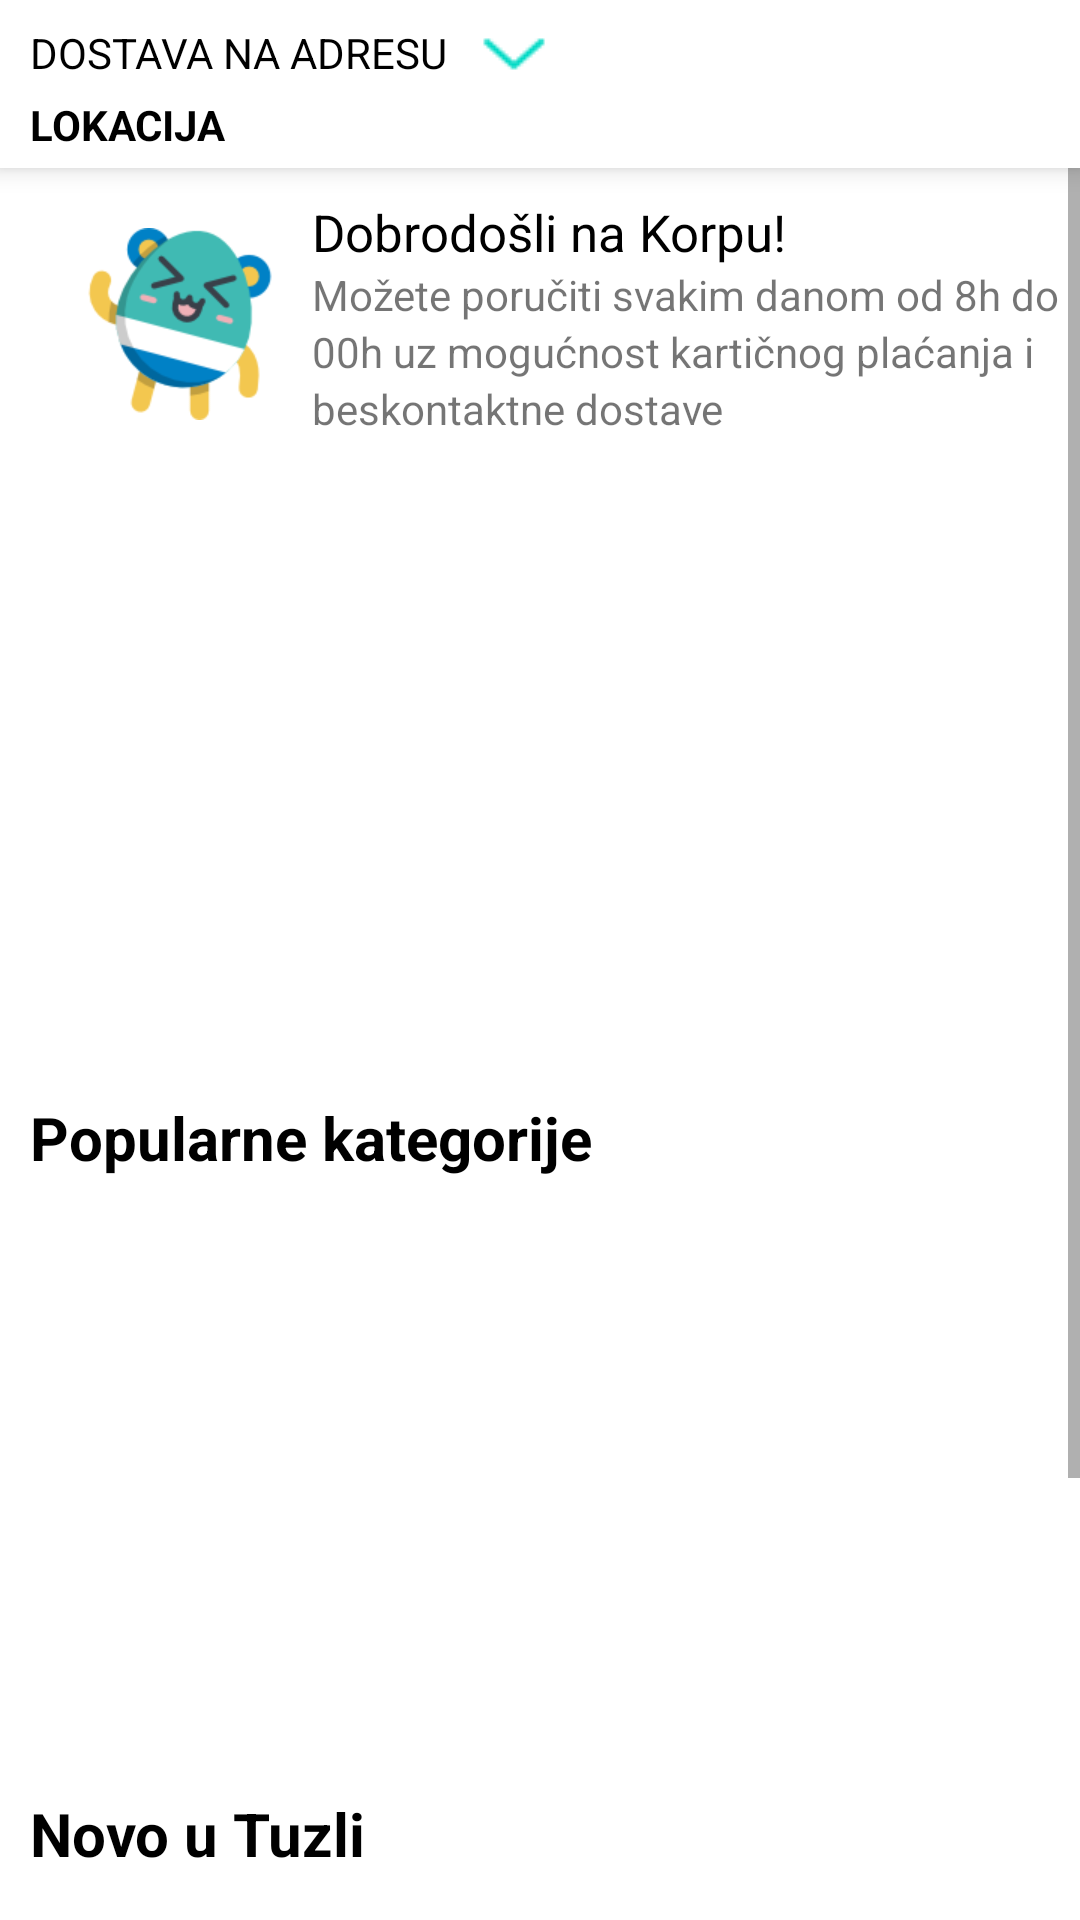

The Android layout XML behind this screen, and the referenced resources:
<!-- AndroidManifest.xml: application theme Theme.ShoppingApplication -->
<!-- res/layout/fragment_home.xml -->
<?xml version="1.0" encoding="utf-8"?>
<FrameLayout xmlns:android="http://schemas.android.com/apk/res/android"
    xmlns:app="http://schemas.android.com/apk/res-auto"
    xmlns:tools="http://schemas.android.com/tools"
    android:layout_width="match_parent"
    android:layout_height="match_parent"
    android:id="@+id/fragmentHome"
    tools:context=".main.fragments.HomeFragment">
    <androidx.constraintlayout.widget.ConstraintLayout
        android:layout_width="match_parent"
        android:layout_height="match_parent"

        >

        <androidx.constraintlayout.widget.ConstraintLayout
            android:id="@+id/constraintLayout"
            android:layout_width="match_parent"
            android:layout_height="56dp"
            android:elevation="5dp"
            android:background="@color/white"
            app:layout_constraintEnd_toEndOf="parent"
            app:layout_constraintStart_toStartOf="parent"
            app:layout_constraintTop_toTopOf="parent">

            <TextView
                android:layout_width="24dp"
                android:layout_height="20dp"
                android:layout_marginStart="10dp"
                android:layout_marginTop="8dp"
                android:id="@+id/changeLocationButton"
                app:layout_constraintStart_toEndOf="@+id/textView"
                app:layout_constraintTop_toTopOf="parent"
                app:drawableStartCompat="@drawable/arrowdown"
                app:drawableTint="@color/teal_200" />

            <TextView
                android:id="@+id/textView"
                android:layout_width="wrap_content"
                android:layout_height="wrap_content"
                android:layout_marginStart="10dp"
                android:layout_marginTop="8dp"
                android:text="@string/dostava_na_adresu"
                android:textColor="@color/black"
                app:layout_constraintStart_toStartOf="parent"
                app:layout_constraintTop_toTopOf="parent" />

            <TextView
                android:layout_width="wrap_content"
                android:layout_height="wrap_content"
                android:layout_marginTop="5dp"
                android:text="@string/lokacija"
                android:id="@+id/locationTextView"
                android:textColor="@color/black"
                android:textStyle="bold"
                app:layout_constraintStart_toStartOf="@+id/textView"
                app:layout_constraintTop_toBottomOf="@+id/textView" />

            <ImageButton
                android:layout_width="50dp"
                android:layout_height="50dp"
                android:layout_marginEnd="5dp"
                android:background="@color/white"
                android:src="@drawable/shoppingcart"
                android:id="@+id/bagButton"
                app:layout_constraintBottom_toBottomOf="parent"
                app:layout_constraintEnd_toEndOf="parent"
                app:layout_constraintTop_toTopOf="parent"
                app:tint="@color/teal_200"
                android:contentDescription="@string/todo" />



        </androidx.constraintlayout.widget.ConstraintLayout>

        <ScrollView
            android:layout_width="match_parent"
            android:layout_height="wrap_content"
            app:layout_constraintEnd_toEndOf="parent"
            app:layout_constraintHorizontal_bias="0.0"
            app:layout_constraintStart_toStartOf="parent"
            app:layout_constraintTop_toTopOf="parent">

            <androidx.constraintlayout.widget.ConstraintLayout
                android:layout_width="match_parent"
                android:layout_height="wrap_content"
                android:layout_marginTop="56dp"
                app:layout_constraintBottom_toBottomOf="parent"
                app:layout_constraintEnd_toEndOf="parent"
                app:layout_constraintStart_toStartOf="@id/constraintLayout"
                app:layout_constraintTop_toBottomOf="@id/constraintLayout">


                <ImageView
                    android:id="@+id/imageView2"
                    android:layout_width="64dp"
                    android:layout_height="64dp"
                    android:layout_marginStart="28dp"
                    android:layout_marginTop="20dp"
                    android:src="@drawable/emoji"
                    app:layout_constraintStart_toStartOf="parent"
                    app:layout_constraintTop_toTopOf="parent"
                    android:contentDescription="@string/todo" />

                <TextView
                    android:id="@+id/textView2"
                    android:layout_width="wrap_content"
                    android:layout_height="wrap_content"
                    android:layout_marginStart="12dp"
                    android:layout_marginTop="10sp"
                    android:text="@string/dobrodo_li_na_korpu"
                    android:textColor="@color/black"
                    android:textSize="17sp"
                    app:layout_constraintStart_toEndOf="@+id/imageView2"
                    app:layout_constraintTop_toTopOf="parent" />

                <TextView
                    android:id="@+id/textView3"
                    android:layout_width="wrap_content"
                    android:layout_height="wrap_content"
                    android:text="@string/mo_ete_poru_iti_svakim_danom_od_8h_do"
                    app:layout_constraintStart_toStartOf="@+id/textView2"
                    app:layout_constraintTop_toBottomOf="@+id/textView2" />

                <TextView
                    android:id="@+id/textView4"
                    android:layout_width="wrap_content"
                    android:layout_height="wrap_content"
                    android:text="@string/_00h_uz_mogu_nost_karti_nog_pla_anja_i"
                    app:layout_constraintStart_toStartOf="@+id/textView3"
                    app:layout_constraintTop_toBottomOf="@id/textView3"
                    tools:layout_editor_absoluteY="70dp" />

                <TextView
                    android:id="@+id/textView5"
                    android:layout_width="wrap_content"
                    android:layout_height="wrap_content"
                    android:text="@string/beskontaktne_dostave"
                    app:layout_constraintStart_toStartOf="@+id/textView4"
                    app:layout_constraintTop_toBottomOf="@id/textView4" />


                <androidx.recyclerview.widget.RecyclerView
                    android:id="@+id/recyclerViewOne"
                    android:layout_width="match_parent"
                    android:layout_height="200dp"
                    android:layout_marginTop="10dp"
                    android:orientation="horizontal"
                    app:layout_constraintEnd_toEndOf="parent"
                    app:layout_constraintStart_toStartOf="parent"
                    app:layout_constraintTop_toBottomOf="@+id/textView5" />


                <TextView
                    android:id="@+id/textView7"
                    android:layout_width="wrap_content"
                    android:layout_height="wrap_content"
                    android:layout_margin="10dp"
                    android:text="@string/popularne_kategorije"
                    android:textColor="@color/black"
                    android:textSize="20sp"
                    android:textStyle="bold"
                    app:layout_constraintStart_toStartOf="parent"
                    app:layout_constraintTop_toBottomOf="@+id/recyclerViewOne" />


                <androidx.recyclerview.widget.RecyclerView
                    android:id="@+id/recyclerViewCategories"
                    android:layout_width="match_parent"
                    android:layout_height="200dp"
                    android:layout_marginTop="5dp"
                    app:layout_constraintEnd_toEndOf="parent"
                    app:layout_constraintStart_toStartOf="parent"
                    app:layout_constraintTop_toBottomOf="@+id/textView7" />


                <TextView
                    android:id="@+id/novoUTuzli"
                    android:layout_width="wrap_content"
                    android:layout_height="wrap_content"
                    android:layout_marginStart="10dp"
                    android:text="@string/novo_u_tuzli"
                    android:textColor="@color/black"
                    android:textSize="20sp"
                    android:textStyle="bold"
                    app:layout_constraintStart_toStartOf="parent"
                    app:layout_constraintTop_toBottomOf="@id/recyclerViewCategories" />


                <androidx.recyclerview.widget.RecyclerView
                    android:id="@+id/newRecyclerView"
                    android:layout_width="match_parent"
                    android:layout_height="200dp"
                    android:layout_marginStart="14dp"
                    android:layout_marginTop="7dp"
                    android:layout_marginEnd="14dp"
                    android:paddingStart="-12dp"
                    app:layout_constraintBottom_toBottomOf="parent"
                    app:layout_constraintEnd_toEndOf="parent"
                    app:layout_constraintHorizontal_bias="0.0"
                    app:layout_constraintStart_toStartOf="parent"
                    app:layout_constraintTop_toBottomOf="@id/novoUTuzli"
                    app:layout_constraintVertical_bias="0.0"
                    tools:ignore="RtlSymmetry" />


            </androidx.constraintlayout.widget.ConstraintLayout>

        </ScrollView>

    </androidx.constraintlayout.widget.ConstraintLayout>



</FrameLayout>
<!-- resources referenced by this layout -->
<resources>
  <!-- drawable arrowdown: png bitmap (drawable-mdpi, 337 bytes) -->
  <!-- drawable emoji: png bitmap (drawable-mdpi, 6898 bytes) -->
  <string name="_00h_uz_mogu_nost_karti_nog_pla_anja_i">00h uz mogućnost kartičnog plaćanja i</string>
  <string name="beskontaktne_dostave">beskontaktne dostave</string>
  <string name="dobrodo_li_na_korpu">Dobrodošli na Korpu!</string>
  <string name="dostava_na_adresu">DOSTAVA NA ADRESU</string>
  <string name="lokacija">LOKACIJA</string>
  <string name="mo_ete_poru_iti_svakim_danom_od_8h_do">Možete poručiti svakim danom od 8h do</string>
  <string name="novo_u_tuzli">Novo u Tuzli</string>
  <string name="popularne_kategorije">Popularne kategorije</string>
  <string name="todo">TODO</string>
  <style name="Theme.ShoppingApplication" parent="Theme.MaterialComponents.DayNight.NoActionBar">
          
          <item name="colorPrimary">@color/black</item>
          <item name="colorPrimaryVariant">@color/black</item>
          <item name="colorOnPrimary">@color/white</item>
          
          <item name="colorSecondary">@color/teal_200</item>
          <item name="colorSecondaryVariant">@color/teal_700</item>
          <item name="colorOnSecondary">@color/black</item>
          
          <item name="android:statusBarColor" tools:targetApi="l">?attr/colorPrimaryVariant</item>
          
      </style>
  <!-- not gathered from this repository: default colours our renderer supplied (Android Studio template values) -->
  <color name="teal_200">#FF03DAC5</color>
  <color name="teal_700">#FF018786</color>
  <color name="black">#FF000000</color>
  <color name="white">#FFFFFFFF</color>
</resources>
